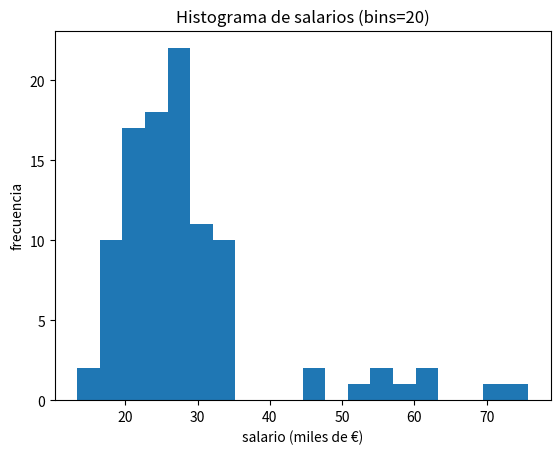
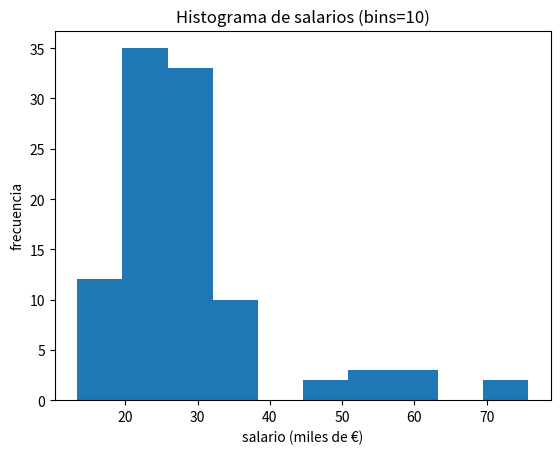
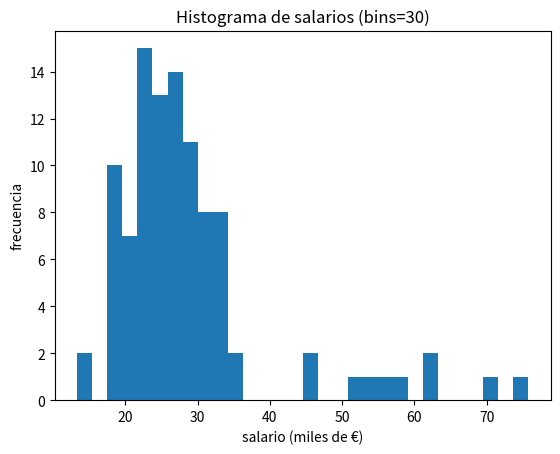
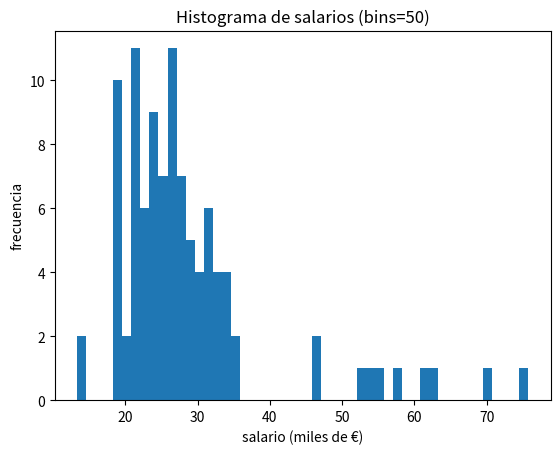
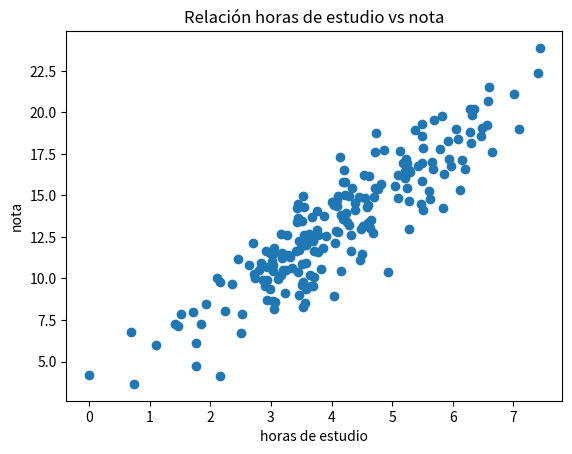
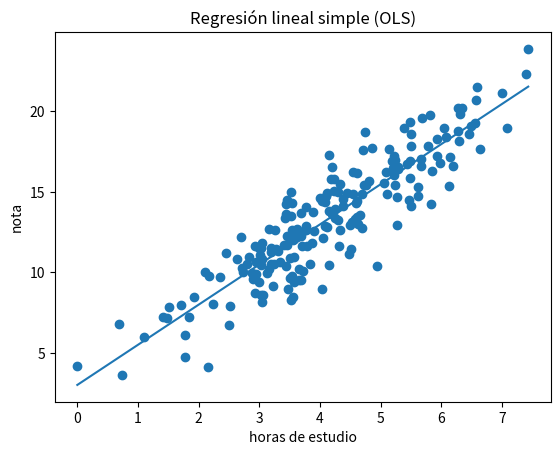

These figures' Python source, in order:

import numpy as np
import pandas as pd
import matplotlib.pyplot as plt

rng = np.random.default_rng(0)
salarios = np.concatenate([
    rng.normal(25, 5, size=90),
    rng.normal(60, 10, size=10)
])
salarios = salarios.clip(10, None)

serie = pd.Series(salarios)
print("Media:", serie.mean())
print("Mediana:", serie.median())
print("Mínimo:", serie.min())
print("Máximo:", serie.max())



rng = np.random.default_rng(0)
salarios2 = np.concatenate([
    rng.normal(25, 5, size=50),   # menos salarios "normales"
    rng.normal(60, 10, size=50)   # muchos salarios altos
])
salarios2 = salarios2.clip(10, None)
serie2 = pd.Series(salarios2)

print("Media nueva:", serie2.mean())
print("Mediana nueva:", serie2.median())



varianza = serie.var(ddof=1)
desviacion = serie.std(ddof=1)

print("Varianza muestral:", varianza)
print("Desviación estándar muestral:", desviacion)



muestra_menos_dispersa = rng.normal(25, 2, size=100)
serie_md = pd.Series(muestra_menos_dispersa)

print("Media (menos dispersa):", serie_md.mean())
print("Desviación estándar (menos dispersa):", serie_md.std(ddof=1))



plt.figure()
plt.hist(serie, bins=20)
plt.title("Histograma de salarios (bins=20)")
plt.xlabel("salario (miles de €)"); plt.ylabel("frecuencia")
plt.show()



for bins in [10, 30, 50]:
    plt.figure()
    plt.hist(serie, bins=bins)
    plt.title(f"Histograma de salarios (bins={bins})")
    plt.xlabel("salario (miles de €)"); plt.ylabel("frecuencia")
    plt.show()



m = serie.mean()
s = serie.std(ddof=1)
n = len(serie)
se = s / np.sqrt(n)
z = 1.96
ic_low, ic_high = m - z*se, m + z*se

print(f"Media muestral ≈ {m:.2f}")
print(f"IC 95% de la media ≈ [{ic_low:.2f}, {ic_high:.2f}]")



sub = serie.sample(30, random_state=123)
m_sub = sub.mean()
s_sub = sub.std(ddof=1)
n_sub = len(sub)
se_sub = s_sub / np.sqrt(n_sub)
z = 1.96
ic_low_sub, ic_high_sub = m_sub - z*se_sub, m_sub + z*se_sub

print(f"Media submuestra ≈ {m_sub:.2f}")
print(f"IC 95% submuestra ≈ [{ic_low_sub:.2f}, {ic_high_sub:.2f}]")



rng = np.random.default_rng(123)
N = 200
horas_estudio = rng.normal(4, 1.5, size=N).clip(0, None)
ruido = rng.normal(0, 1.5, size=N)
nota = 2.5*horas_estudio + 3 + ruido

df = pd.DataFrame({"horas_estudio": horas_estudio, "nota": nota})

corr = df["horas_estudio"].corr(df["nota"])
print("Correlación Pearson horas_estudio vs nota =", round(corr, 3))

plt.figure()
plt.scatter(df["horas_estudio"], df["nota"])
plt.title("Relación horas de estudio vs nota")
plt.xlabel("horas de estudio"); plt.ylabel("nota")
plt.show()



ruido_fuerte = ruido * 3
nota2 = 2.5*horas_estudio + 3 + ruido_fuerte

df2 = pd.DataFrame({"horas_estudio": horas_estudio, "nota2": nota2})
corr2 = df2["horas_estudio"].corr(df2["nota2"])

print("Correlación con más ruido:", round(corr2, 3))



X = np.c_[np.ones(len(df)), df["horas_estudio"].values]
y = df["nota"].values.reshape(-1, 1)

w = np.linalg.lstsq(X, y, rcond=None)[0]
b_hat, a_hat = float(w[0, 0]), float(w[1, 0])
print(f"Modelo estimado: nota ≈ {a_hat:.3f} * horas + {b_hat:.3f}")

y_hat = (X @ w).ravel()
mse = np.mean((df["nota"].values - y_hat)**2)
print("MSE OLS:", round(mse, 3))

plt.figure()
plt.scatter(df["horas_estudio"], df["nota"])
x_line = np.linspace(df["horas_estudio"].min(), df["horas_estudio"].max(), 100)
y_line = a_hat * x_line + b_hat
plt.plot(x_line, y_line)
plt.title("Regresión lineal simple (OLS)")
plt.xlabel("horas de estudio"); plt.ylabel("nota")
plt.show()



# Añadimos dos outliers extremos
df_out = df.copy()
df_out.loc[len(df_out)] = [0, 10]   # 0 horas, nota 10
df_out.loc[len(df_out)] = [10, 0]   # 10 horas, nota 0

X_out = np.c_[np.ones(len(df_out)), df_out["horas_estudio"].values]
y_out = df_out["nota"].values.reshape(-1, 1)

w_out = np.linalg.lstsq(X_out, y_out, rcond=None)[0]
b_hat_out, a_hat_out = float(w_out[0, 0]), float(w_out[1, 0])

corr_out = df_out["horas_estudio"].corr(df_out["nota"])

print(f"Nuevo modelo con outliers: nota ≈ {a_hat_out:.3f} * horas + {b_hat_out:.3f}")
print("Nueva correlación con outliers:", round(corr_out, 3))
